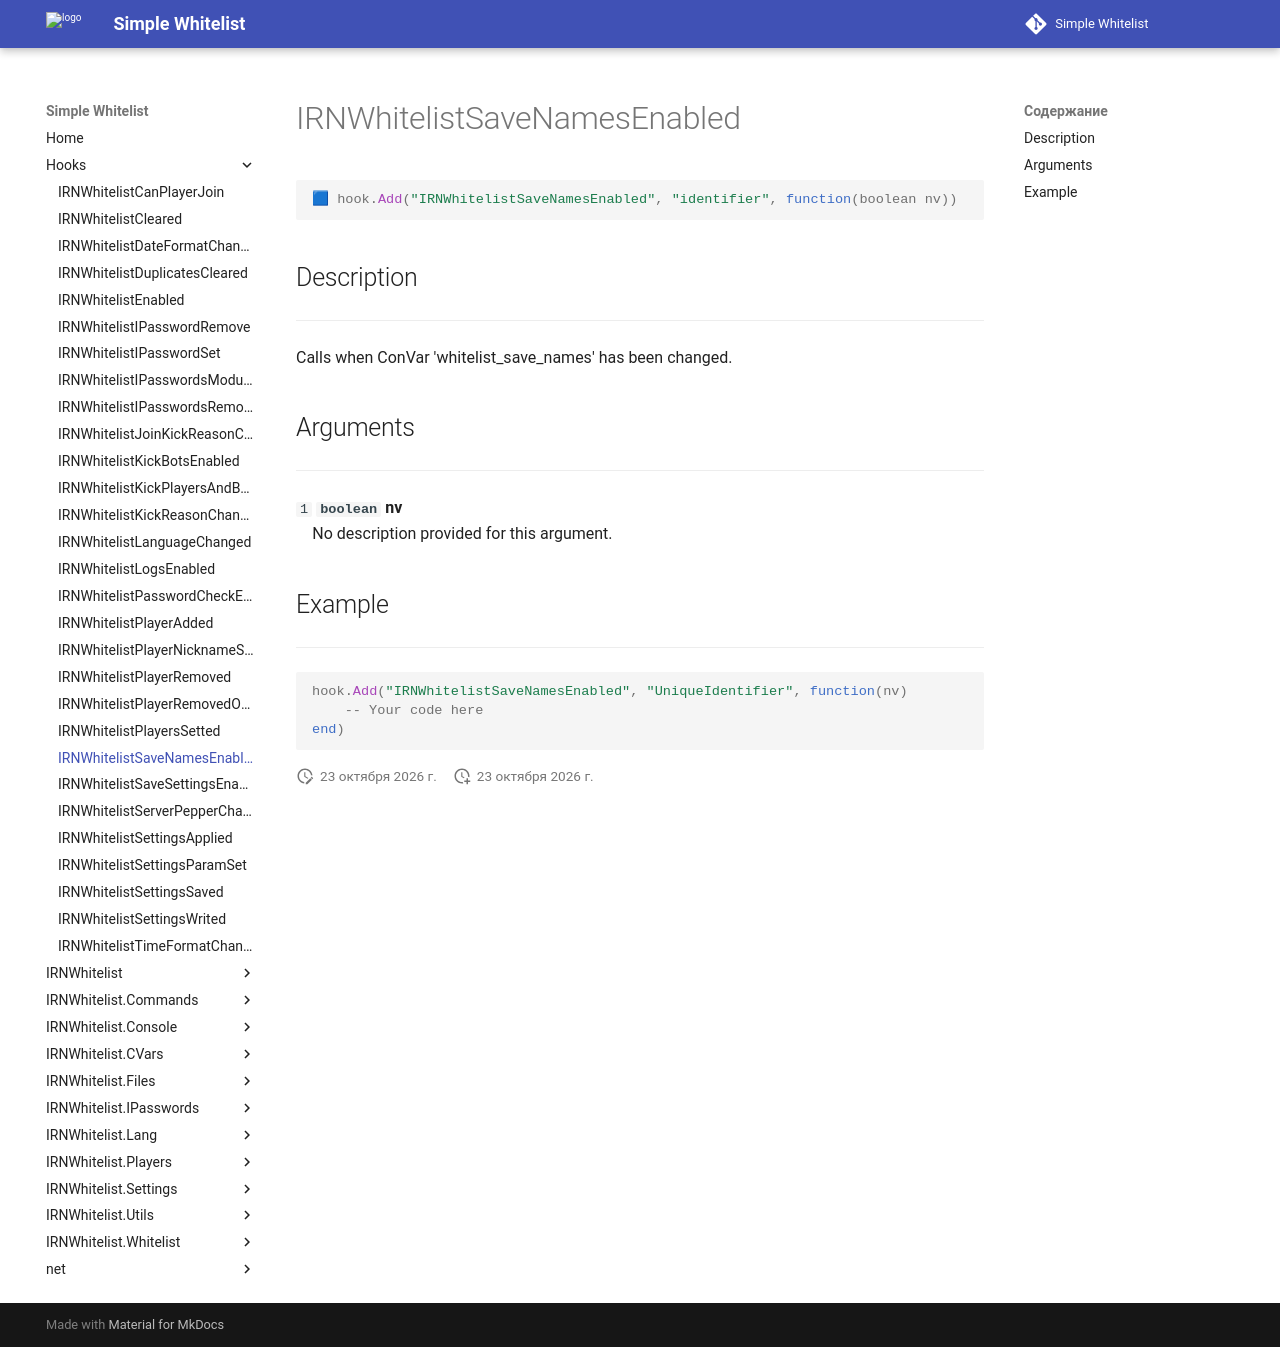

repository: Enalian/simple_whitelist · page: Hooks/IRNWhitelistSaveNamesEnabled/index.html · generator: mkdocs

---
title: IRNWhitelistSaveNamesEnabled
---

```lua
🟦 hook.Add("IRNWhitelistSaveNamesEnabled", "identifier", function(boolean nv))
```

## Description
---

Calls when ConVar 'whitelist_save_names' has been changed.

## Arguments
---

`1` **`boolean`** **nv**  
&emsp;No description provided for this argument.

## Example
---

```lua
hook.Add("IRNWhitelistSaveNamesEnabled", "UniqueIdentifier", function(nv)
    -- Your code here
end)
```
